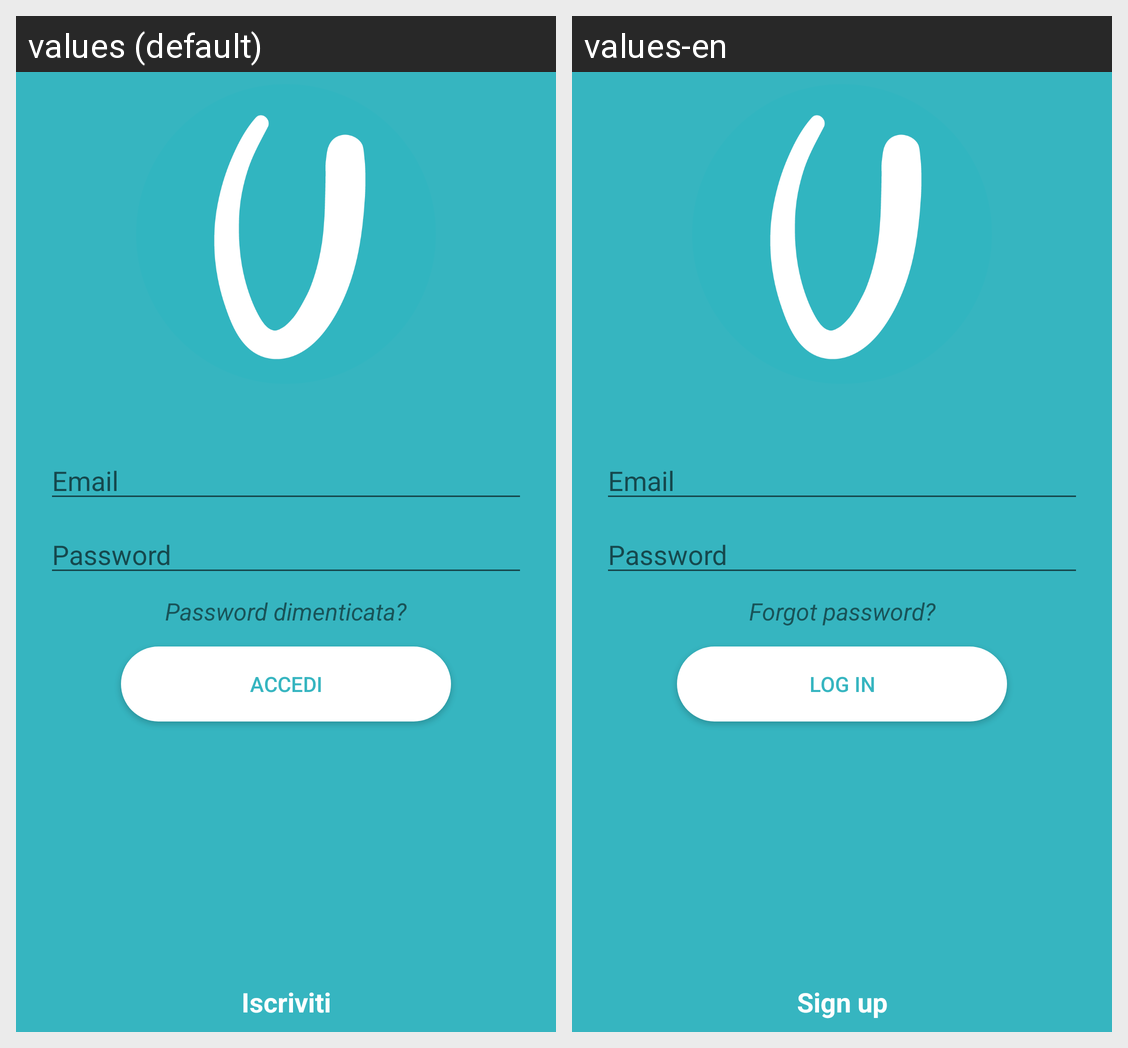

For this localized Android screen grid, give each drawn string resource with its value in every locale shown.
Android screen res/layout/activity_login.xml rendered under 2 locales, left to right: values (default), values-en. Device: Nexus 5 (rendered at 1080×1920; each locale shown at half size, 540×960, under a caption strip naming it); theme AppTheme.
Strings drawn on this screen, with the default value and each locale's value (text and hints the layout hard-codes, and strings that could not be matched under every locale, appear in the picture but are not listed):

password
  values: Password
  values-en: Password

email
  values: Email
  values-en: Email

iscriviti
  values: Iscriviti
  values-en: Sign up

pswd
  values: Password dimenticata?
  values-en: Forgot password?

accedi
  values: Accedi
  values-en: Log in
